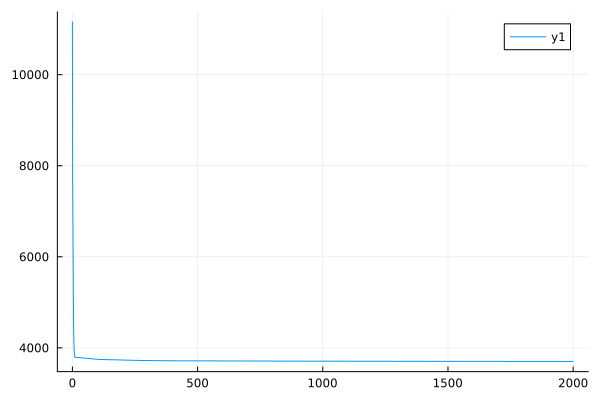

The table this chart was drawn from, first rows:
0	11156.878504761818
1	7817
2	6916
3	5996
4	5092
5	4458
6	4121
7	3970
8	3863
9	3810
10	3792
11	3792
12	3792
13	3791
14	3791
15	3790
16	3790
17	3789
18	3789
19	3788
20	3788
21	3788
22	3787
23	3787
24	3786
25	3786
26	3785
27	3785
28	3784
29	3784
30	3784
31	3783
32	3783
33	3782
34	3782
35	3781
36	3781
37	3780
38	3780
39	3779
40	3779
41	3778
42	3778
43	3778
44	3777
45	3777
46	3776
47	3776
48	3775
49	3775
50	3774
51	3774
52	3773
53	3773
54	3772
55	3772
56	3771
57	3771
58	3770
59	3770
60	3769
... 1,940 more rows
